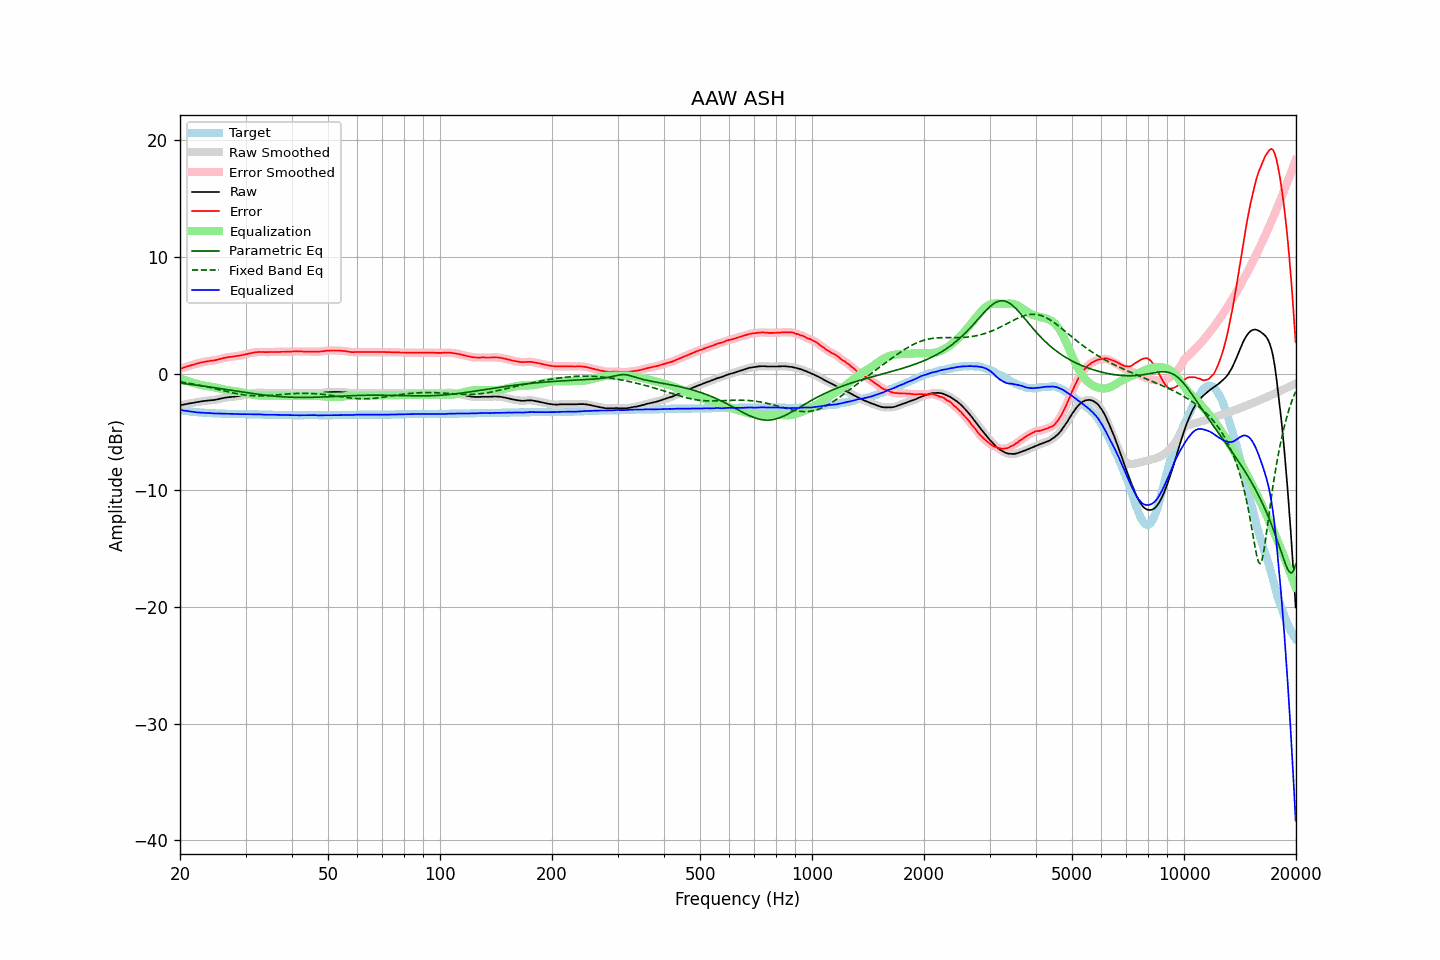

Values plotted in this chart, from the file beside it:
frequency, raw, error, smoothed, error_smoothed, equalization, parametric_eq, fixed_band_eq, equalized_raw, equalized_smoothed, target
20.00, -2.70, 0.40, -2.70, 0.40, -0.40, -0.81, -0.69, -3.10, -3.10, -3.10
20.20, -2.67, 0.46, -2.67, 0.45, -0.45, -0.82, -0.71, -3.13, -3.13, -3.13
20.40, -2.65, 0.50, -2.65, 0.50, -0.50, -0.84, -0.74, -3.15, -3.15, -3.15
20.61, -2.62, 0.55, -2.62, 0.55, -0.55, -0.85, -0.76, -3.17, -3.17, -3.17
20.81, -2.59, 0.60, -2.59, 0.60, -0.60, -0.87, -0.78, -3.19, -3.19, -3.19
21.02, -2.57, 0.64, -2.57, 0.64, -0.64, -0.89, -0.80, -3.21, -3.21, -3.21
21.23, -2.54, 0.69, -2.54, 0.69, -0.69, -0.90, -0.82, -3.23, -3.23, -3.23
21.44, -2.52, 0.73, -2.52, 0.73, -0.73, -0.92, -0.85, -3.25, -3.25, -3.25
21.66, -2.50, 0.77, -2.50, 0.77, -0.77, -0.94, -0.87, -3.27, -3.27, -3.27
21.87, -2.47, 0.81, -2.47, 0.81, -0.81, -0.95, -0.90, -3.28, -3.29, -3.28
22.09, -2.45, 0.85, -2.45, 0.85, -0.85, -0.97, -0.92, -3.30, -3.30, -3.30
22.31, -2.43, 0.88, -2.43, 0.89, -0.89, -0.99, -0.95, -3.32, -3.31, -3.31
22.54, -2.40, 0.92, -2.40, 0.92, -0.92, -1.01, -0.98, -3.32, -3.32, -3.32
22.76, -2.37, 0.96, -2.37, 0.96, -0.96, -1.03, -1.01, -3.33, -3.33, -3.33
22.99, -2.35, 0.99, -2.35, 0.99, -0.99, -1.05, -1.04, -3.34, -3.34, -3.34
23.22, -2.33, 1.02, -2.33, 1.02, -1.02, -1.07, -1.06, -3.35, -3.35, -3.35
23.45, -2.32, 1.04, -2.32, 1.04, -1.04, -1.08, -1.09, -3.36, -3.36, -3.36
23.69, -2.30, 1.07, -2.30, 1.07, -1.06, -1.10, -1.13, -3.36, -3.36, -3.37
23.92, -2.29, 1.08, -2.29, 1.09, -1.08, -1.12, -1.16, -3.37, -3.37, -3.37
24.16, -2.27, 1.11, -2.27, 1.11, -1.10, -1.14, -1.19, -3.37, -3.38, -3.38
24.40, -2.26, 1.12, -2.26, 1.12, -1.13, -1.16, -1.22, -3.39, -3.39, -3.38
24.65, -2.25, 1.14, -2.25, 1.14, -1.15, -1.18, -1.25, -3.40, -3.40, -3.39
24.89, -2.23, 1.16, -2.23, 1.17, -1.18, -1.20, -1.29, -3.41, -3.40, -3.39
25.14, -2.20, 1.20, -2.20, 1.20, -1.21, -1.23, -1.32, -3.41, -3.41, -3.40
25.39, -2.17, 1.24, -2.17, 1.24, -1.24, -1.25, -1.35, -3.41, -3.41, -3.41
25.65, -2.14, 1.27, -2.14, 1.27, -1.27, -1.27, -1.39, -3.41, -3.41, -3.41
25.91, -2.11, 1.31, -2.11, 1.31, -1.30, -1.29, -1.42, -3.42, -3.41, -3.42
26.16, -2.08, 1.34, -2.08, 1.34, -1.34, -1.31, -1.45, -3.42, -3.42, -3.42
26.43, -2.05, 1.37, -2.05, 1.37, -1.37, -1.33, -1.49, -3.42, -3.42, -3.42
26.69, -2.03, 1.40, -2.03, 1.40, -1.39, -1.35, -1.52, -3.42, -3.42, -3.43
26.96, -2.01, 1.42, -2.01, 1.42, -1.42, -1.37, -1.55, -3.43, -3.43, -3.43
27.23, -2.00, 1.44, -2.00, 1.44, -1.44, -1.40, -1.58, -3.44, -3.44, -3.44
27.50, -1.99, 1.45, -1.99, 1.45, -1.46, -1.42, -1.61, -3.45, -3.44, -3.44
27.77, -1.97, 1.47, -1.97, 1.47, -1.47, -1.44, -1.64, -3.44, -3.45, -3.44
28.05, -1.96, 1.49, -1.96, 1.49, -1.49, -1.46, -1.67, -3.45, -3.45, -3.45
28.33, -1.94, 1.51, -1.94, 1.51, -1.51, -1.48, -1.70, -3.45, -3.45, -3.45
28.62, -1.92, 1.53, -1.93, 1.53, -1.53, -1.50, -1.73, -3.45, -3.46, -3.45
28.90, -1.91, 1.55, -1.90, 1.55, -1.56, -1.52, -1.75, -3.47, -3.46, -3.46
29.19, -1.88, 1.58, -1.88, 1.58, -1.58, -1.55, -1.77, -3.46, -3.46, -3.46
29.48, -1.85, 1.61, -1.85, 1.61, -1.61, -1.57, -1.80, -3.46, -3.47, -3.46
29.78, -1.82, 1.64, -1.82, 1.64, -1.64, -1.59, -1.81, -3.46, -3.46, -3.46
30.08, -1.79, 1.67, -1.79, 1.67, -1.67, -1.61, -1.83, -3.47, -3.47, -3.46
30.38, -1.76, 1.71, -1.76, 1.71, -1.71, -1.63, -1.85, -3.47, -3.47, -3.47
30.68, -1.73, 1.74, -1.73, 1.74, -1.74, -1.65, -1.86, -3.47, -3.47, -3.47
30.99, -1.70, 1.77, -1.70, 1.77, -1.77, -1.67, -1.87, -3.47, -3.47, -3.47
31.30, -1.68, 1.79, -1.68, 1.80, -1.80, -1.69, -1.88, -3.48, -3.47, -3.47
31.61, -1.66, 1.82, -1.66, 1.82, -1.82, -1.71, -1.89, -3.48, -3.48, -3.48
31.93, -1.64, 1.84, -1.64, 1.84, -1.84, -1.73, -1.89, -3.48, -3.48, -3.48
32.24, -1.63, 1.85, -1.63, 1.86, -1.85, -1.75, -1.90, -3.48, -3.48, -3.48
32.57, -1.62, 1.87, -1.62, 1.87, -1.86, -1.77, -1.90, -3.48, -3.48, -3.49
32.89, -1.62, 1.87, -1.62, 1.87, -1.86, -1.78, -1.90, -3.48, -3.48, -3.49
33.22, -1.63, 1.86, -1.63, 1.87, -1.86, -1.80, -1.90, -3.49, -3.49, -3.49
33.55, -1.64, 1.86, -1.64, 1.86, -1.86, -1.82, -1.89, -3.50, -3.50, -3.50
33.89, -1.65, 1.85, -1.65, 1.85, -1.86, -1.84, -1.89, -3.51, -3.51, -3.50
34.23, -1.65, 1.85, -1.65, 1.85, -1.86, -1.85, -1.88, -3.51, -3.51, -3.50
34.57, -1.65, 1.86, -1.65, 1.86, -1.86, -1.87, -1.87, -3.51, -3.51, -3.51
34.92, -1.65, 1.86, -1.65, 1.86, -1.86, -1.88, -1.86, -3.51, -3.51, -3.51
35.27, -1.65, 1.86, -1.65, 1.87, -1.86, -1.90, -1.85, -3.51, -3.51, -3.51
35.62, -1.65, 1.87, -1.65, 1.87, -1.86, -1.91, -1.84, -3.52, -3.52, -3.52
35.97, -1.65, 1.87, -1.65, 1.87, -1.87, -1.92, -1.83, -3.52, -3.52, -3.52
... 635 more rows
